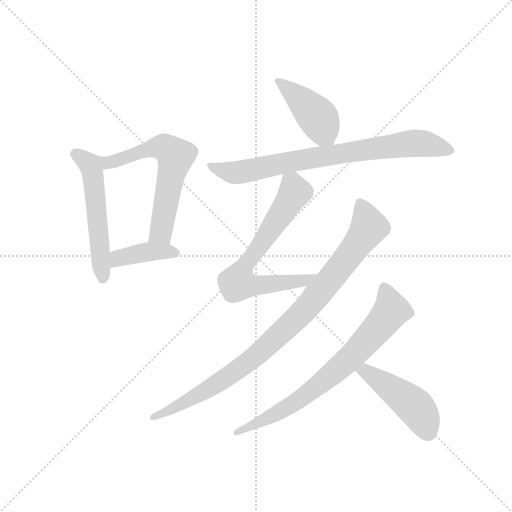
t = 0.00 s
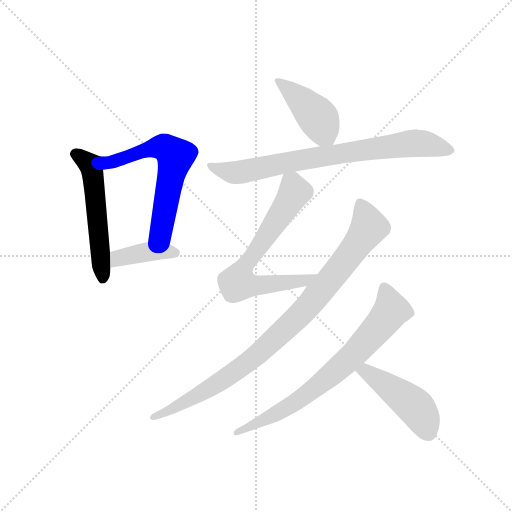
t = 1.44 s
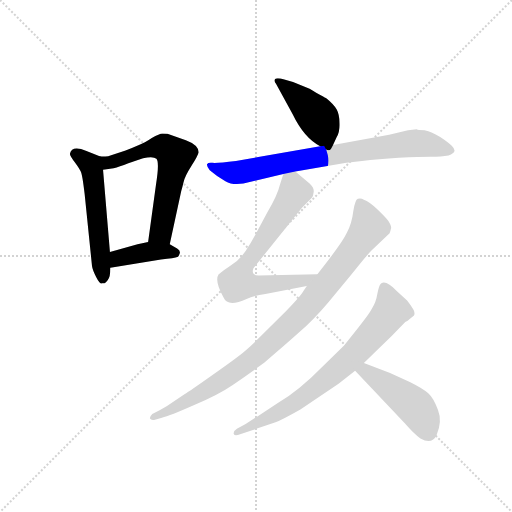
t = 2.89 s
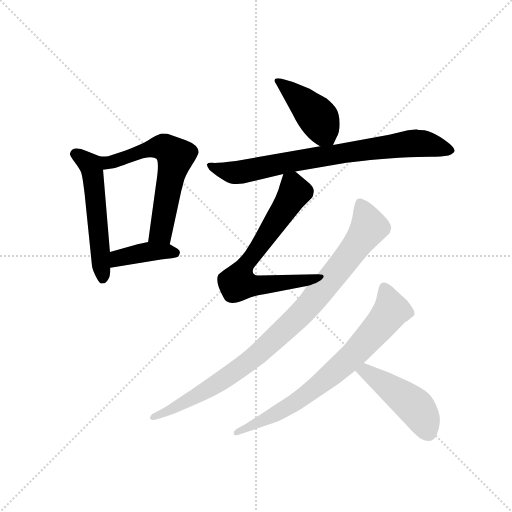
t = 4.33 s
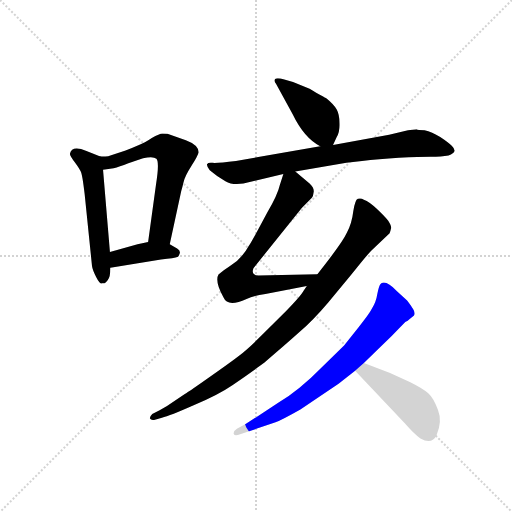
t = 5.78 s
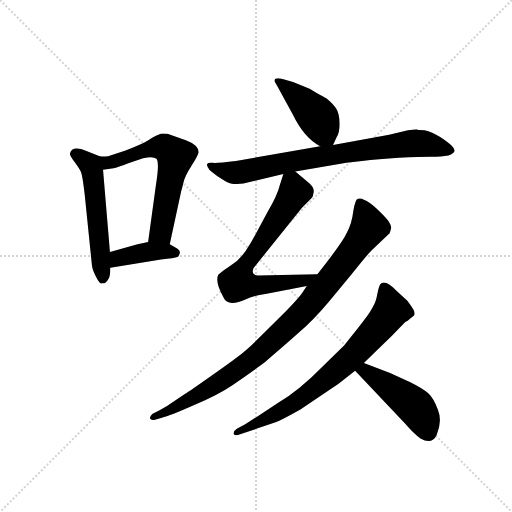
t = 7.22 s

The animated SVG that drew these frames (rendered in a browser with its animation timeline set to each time). Animation: 9 CSS @keyframes rules; one cycle of 7.22 s.

<svg version="1.1" viewBox="0 0 1024 1024" xmlns="http://www.w3.org/2000/svg">
  <g stroke="lightgray" stroke-dasharray="1,1" stroke-width="1" transform="scale(4, 4)">
    <line x1="0" y1="0" x2="256" y2="256"></line>
    <line x1="256" y1="0" x2="0" y2="256"></line>
    <line x1="128" y1="0" x2="128" y2="256"></line>
    <line x1="0" y1="128" x2="256" y2="128"></line>
  </g>
  <g transform="scale(0.92, -0.92) translate(60, -850)">
    <style type="text/css">
      
        @keyframes keyframes0 {
          from {
            stroke: blue;
            stroke-dashoffset: 547;
            stroke-width: 128;
          }
          64% {
            animation-timing-function: step-end;
            stroke: blue;
            stroke-dashoffset: 0;
            stroke-width: 128;
          }
          to {
            stroke: black;
            stroke-width: 1024;
          }
        }
        #make-me-a-hanzi-animation-0 {
          animation: keyframes0 0.6951497395833334s both;
          animation-delay: 0s;
          animation-timing-function: linear;
        }
      
        @keyframes keyframes1 {
          from {
            stroke: blue;
            stroke-dashoffset: 618;
            stroke-width: 128;
          }
          67% {
            animation-timing-function: step-end;
            stroke: blue;
            stroke-dashoffset: 0;
            stroke-width: 128;
          }
          to {
            stroke: black;
            stroke-width: 1024;
          }
        }
        #make-me-a-hanzi-animation-1 {
          animation: keyframes1 0.7529296875s both;
          animation-delay: 0.6951497395833334s;
          animation-timing-function: linear;
        }
      
        @keyframes keyframes2 {
          from {
            stroke: blue;
            stroke-dashoffset: 400;
            stroke-width: 128;
          }
          57% {
            animation-timing-function: step-end;
            stroke: blue;
            stroke-dashoffset: 0;
            stroke-width: 128;
          }
          to {
            stroke: black;
            stroke-width: 1024;
          }
        }
        #make-me-a-hanzi-animation-2 {
          animation: keyframes2 0.5755208333333334s both;
          animation-delay: 1.4480794270833335s;
          animation-timing-function: linear;
        }
      
        @keyframes keyframes3 {
          from {
            stroke: blue;
            stroke-dashoffset: 431;
            stroke-width: 128;
          }
          58% {
            animation-timing-function: step-end;
            stroke: blue;
            stroke-dashoffset: 0;
            stroke-width: 128;
          }
          to {
            stroke: black;
            stroke-width: 1024;
          }
        }
        #make-me-a-hanzi-animation-3 {
          animation: keyframes3 0.6007486979166666s both;
          animation-delay: 2.023600260416667s;
          animation-timing-function: linear;
        }
      
        @keyframes keyframes4 {
          from {
            stroke: blue;
            stroke-dashoffset: 787;
            stroke-width: 128;
          }
          72% {
            animation-timing-function: step-end;
            stroke: blue;
            stroke-dashoffset: 0;
            stroke-width: 128;
          }
          to {
            stroke: black;
            stroke-width: 1024;
          }
        }
        #make-me-a-hanzi-animation-4 {
          animation: keyframes4 0.8904622395833334s both;
          animation-delay: 2.6243489583333335s;
          animation-timing-function: linear;
        }
      
        @keyframes keyframes5 {
          from {
            stroke: blue;
            stroke-dashoffset: 694;
            stroke-width: 128;
          }
          69% {
            animation-timing-function: step-end;
            stroke: blue;
            stroke-dashoffset: 0;
            stroke-width: 128;
          }
          to {
            stroke: black;
            stroke-width: 1024;
          }
        }
        #make-me-a-hanzi-animation-5 {
          animation: keyframes5 0.8147786458333334s both;
          animation-delay: 3.514811197916667s;
          animation-timing-function: linear;
        }
      
        @keyframes keyframes6 {
          from {
            stroke: blue;
            stroke-dashoffset: 947;
            stroke-width: 128;
          }
          76% {
            animation-timing-function: step-end;
            stroke: blue;
            stroke-dashoffset: 0;
            stroke-width: 128;
          }
          to {
            stroke: black;
            stroke-width: 1024;
          }
        }
        #make-me-a-hanzi-animation-6 {
          animation: keyframes6 1.0206705729166667s both;
          animation-delay: 4.32958984375s;
          animation-timing-function: linear;
        }
      
        @keyframes keyframes7 {
          from {
            stroke: blue;
            stroke-dashoffset: 738;
            stroke-width: 128;
          }
          71% {
            animation-timing-function: step-end;
            stroke: blue;
            stroke-dashoffset: 0;
            stroke-width: 128;
          }
          to {
            stroke: black;
            stroke-width: 1024;
          }
        }
        #make-me-a-hanzi-animation-7 {
          animation: keyframes7 0.8505859375s both;
          animation-delay: 5.350260416666667s;
          animation-timing-function: linear;
        }
      
        @keyframes keyframes8 {
          from {
            stroke: blue;
            stroke-dashoffset: 465;
            stroke-width: 128;
          }
          60% {
            animation-timing-function: step-end;
            stroke: blue;
            stroke-dashoffset: 0;
            stroke-width: 128;
          }
          to {
            stroke: black;
            stroke-width: 1024;
          }
        }
        #make-me-a-hanzi-animation-8 {
          animation: keyframes8 0.62841796875s both;
          animation-delay: 6.200846354166667s;
          animation-timing-function: linear;
        }
      
    </style>
    
      <path d="M 92 516 Q 92 511 103 497 Q 114 482 116 476 Q 119 470 124 428 L 140 272 Q 141 264 149 248 Q 157 232 162 234 L 166 234 Q 168 234 174 241 Q 180 247 180 268 L 179 302 L 164 481 C 162 509 162 509 158 510 L 128 522 Q 96 535 92 516 Z" fill="lightgray"></path>
    
      <path d="M 309 319 L 334 435 Q 336 441 339 454 Q 342 467 356 489 Q 370 511 372 519 Q 371 535 344 545 L 304 559 Q 298 560 293 560 Q 287 560 270 550 Q 254 539 242 535 Q 231 530 213 523 L 180 512 Q 176 510 169 510 L 158 510 C 128 510 134 477 164 481 L 187 484 Q 199 487 219 495 L 251 506 Q 273 511 280 505 Q 287 498 279 448 L 262 324 C 258 294 303 290 309 319 Z" fill="lightgray"></path>
    
      <path d="M 180 268 L 290 286 Q 319 289 327 292 Q 329 294 331 300 Q 332 306 325 310 L 309 319 C 289 330 289 330 262 324 L 239 319 L 179 302 C 150 294 150 263 180 268 Z" fill="lightgray"></path>
    
      <path d="M 664 535 L 672 552 Q 679 564 678 583 Q 678 601 672 612 Q 666 623 650 636 Q 645 638 613 657 L 577 672 L 558 677 Q 542 682 538 678 Q 535 673 540 668 L 576 602 Q 601 550 636 532 C 657 520 657 520 664 535 Z" fill="lightgray"></path>
    
      <path d="M 846 569 L 827 567 L 786 557 L 664 535 L 636 532 L 453 500 Q 413 495 402 496 Q 392 497 390 493 Q 389 489 396 480 Q 411 467 430 456 Q 450 444 485 455 L 556 472 L 582 477 L 693 496 L 727 500 Q 762 504 807 507 Q 853 509 876 509 Q 900 509 915 512 Q 927 517 928 522 Q 929 526 922 533 Q 915 540 897 552 Q 879 564 863 567 Q 848 567 846 569 Z" fill="lightgray"></path>
    
      <path d="M 556 472 L 548 447 Q 544 428 521 388 L 492 334 Q 485 321 480 314 Q 476 306 466 294 Q 456 281 440 272 Q 424 262 415 253 Q 406 239 426 203 Q 435 181 476 200 Q 491 207 517 211 L 607 228 C 636 234 660 255 630 254 L 502 251 Q 485 252 491 267 L 596 398 L 618 420 Q 621 423 622 433 Q 623 442 613 451 L 582 477 C 563 493 563 493 556 472 Z" fill="lightgray"></path>
    
      <path d="M 607 228 L 600 218 Q 595 208 562 174 L 516 128 Q 481 93 459 76 Q 437 59 395 30 Q 354 1 341 -7 L 316 -24 Q 304 -33 287 -42 L 271 -50 Q 265 -56 266 -60 Q 268 -64 275 -63 L 292 -58 Q 309 -54 361 -31 Q 414 -9 446 13 Q 478 35 515 62 Q 561 101 591 128 Q 621 154 654 193 L 703 252 Q 738 296 747 305 L 787 343 Q 789 348 790 353 Q 792 357 784 370 Q 776 380 759 396 Q 743 412 731 416 Q 725 420 718 418 Q 712 416 708 391 Q 705 365 694 344 Q 684 322 630 254 L 607 228 Z" fill="lightgray"></path>
    
      <path d="M 731 61 L 792 120 L 821 150 Q 827 153 830 156 L 840 164 Q 843 170 838 178 Q 835 184 825 197 L 803 217 Q 774 247 765 229 Q 763 224 760 210 Q 758 195 748 178 Q 743 168 720 139 L 688 99 L 643 55 Q 589 0 544 -26 L 474 -72 L 455 -82 Q 447 -87 448 -93 Q 450 -99 462 -94 L 539 -68 Q 554 -62 593 -40 L 676 16 L 712 44 L 731 61 Z" fill="lightgray"></path>
    
      <path d="M 788 39 L 731 61 C 703 72 691 66 712 44 L 821 -71 Q 839 -92 854 -103 Q 879 -117 889 -96 Q 902 -66 892 -41 Q 883 -16 871 -5 Q 860 5 832 19 L 788 39 Z" fill="lightgray"></path>
    
    
      <clipPath id="make-me-a-hanzi-clip-0">
        <path d="M 92 516 Q 92 511 103 497 Q 114 482 116 476 Q 119 470 124 428 L 140 272 Q 141 264 149 248 Q 157 232 162 234 L 166 234 Q 168 234 174 241 Q 180 247 180 268 L 179 302 L 164 481 C 162 509 162 509 158 510 L 128 522 Q 96 535 92 516 Z"></path>
      </clipPath>
      <path clip-path="url(#make-me-a-hanzi-clip-0)" d="M 102 516 L 136 492 L 140 480 L 164 244" fill="none" id="make-me-a-hanzi-animation-0" stroke-dasharray="419 838" stroke-linecap="round"></path>
    
      <clipPath id="make-me-a-hanzi-clip-1">
        <path d="M 309 319 L 334 435 Q 336 441 339 454 Q 342 467 356 489 Q 370 511 372 519 Q 371 535 344 545 L 304 559 Q 298 560 293 560 Q 287 560 270 550 Q 254 539 242 535 Q 231 530 213 523 L 180 512 Q 176 510 169 510 L 158 510 C 128 510 134 477 164 481 L 187 484 Q 199 487 219 495 L 251 506 Q 273 511 280 505 Q 287 498 279 448 L 262 324 C 258 294 303 290 309 319 Z"></path>
      </clipPath>
      <path clip-path="url(#make-me-a-hanzi-clip-1)" d="M 164 504 L 179 497 L 289 531 L 301 528 L 321 510 L 288 344 L 271 331" fill="none" id="make-me-a-hanzi-animation-1" stroke-dasharray="490 980" stroke-linecap="round"></path>
    
      <clipPath id="make-me-a-hanzi-clip-2">
        <path d="M 180 268 L 290 286 Q 319 289 327 292 Q 329 294 331 300 Q 332 306 325 310 L 309 319 C 289 330 289 330 262 324 L 239 319 L 179 302 C 150 294 150 263 180 268 Z"></path>
      </clipPath>
      <path clip-path="url(#make-me-a-hanzi-clip-2)" d="M 187 274 L 197 289 L 206 292 L 268 304 L 321 300" fill="none" id="make-me-a-hanzi-animation-2" stroke-dasharray="272 544" stroke-linecap="round"></path>
    
      <clipPath id="make-me-a-hanzi-clip-3">
        <path d="M 664 535 L 672 552 Q 679 564 678 583 Q 678 601 672 612 Q 666 623 650 636 Q 645 638 613 657 L 577 672 L 558 677 Q 542 682 538 678 Q 535 673 540 668 L 576 602 Q 601 550 636 532 C 657 520 657 520 664 535 Z"></path>
      </clipPath>
      <path clip-path="url(#make-me-a-hanzi-clip-3)" d="M 543 674 L 627 599 L 656 544" fill="none" id="make-me-a-hanzi-animation-3" stroke-dasharray="303 606" stroke-linecap="round"></path>
    
      <clipPath id="make-me-a-hanzi-clip-4">
        <path d="M 846 569 L 827 567 L 786 557 L 664 535 L 636 532 L 453 500 Q 413 495 402 496 Q 392 497 390 493 Q 389 489 396 480 Q 411 467 430 456 Q 450 444 485 455 L 556 472 L 582 477 L 693 496 L 727 500 Q 762 504 807 507 Q 853 509 876 509 Q 900 509 915 512 Q 927 517 928 522 Q 929 526 922 533 Q 915 540 897 552 Q 879 564 863 567 Q 848 567 846 569 Z"></path>
      </clipPath>
      <path clip-path="url(#make-me-a-hanzi-clip-4)" d="M 397 489 L 459 475 L 632 509 L 835 538 L 869 537 L 919 524" fill="none" id="make-me-a-hanzi-animation-4" stroke-dasharray="659 1318" stroke-linecap="round"></path>
    
      <clipPath id="make-me-a-hanzi-clip-5">
        <path d="M 556 472 L 548 447 Q 544 428 521 388 L 492 334 Q 485 321 480 314 Q 476 306 466 294 Q 456 281 440 272 Q 424 262 415 253 Q 406 239 426 203 Q 435 181 476 200 Q 491 207 517 211 L 607 228 C 636 234 660 255 630 254 L 502 251 Q 485 252 491 267 L 596 398 L 618 420 Q 621 423 622 433 Q 623 442 613 451 L 582 477 C 563 493 563 493 556 472 Z"></path>
      </clipPath>
      <path clip-path="url(#make-me-a-hanzi-clip-5)" d="M 565 462 L 575 450 L 578 427 L 476 278 L 456 235 L 505 229 L 602 240 L 623 253" fill="none" id="make-me-a-hanzi-animation-5" stroke-dasharray="566 1132" stroke-linecap="round"></path>
    
      <clipPath id="make-me-a-hanzi-clip-6">
        <path d="M 607 228 L 600 218 Q 595 208 562 174 L 516 128 Q 481 93 459 76 Q 437 59 395 30 Q 354 1 341 -7 L 316 -24 Q 304 -33 287 -42 L 271 -50 Q 265 -56 266 -60 Q 268 -64 275 -63 L 292 -58 Q 309 -54 361 -31 Q 414 -9 446 13 Q 478 35 515 62 Q 561 101 591 128 Q 621 154 654 193 L 703 252 Q 738 296 747 305 L 787 343 Q 789 348 790 353 Q 792 357 784 370 Q 776 380 759 396 Q 743 412 731 416 Q 725 420 718 418 Q 712 416 708 391 Q 705 365 694 344 Q 684 322 630 254 L 607 228 Z"></path>
      </clipPath>
      <path clip-path="url(#make-me-a-hanzi-clip-6)" d="M 723 408 L 742 356 L 687 278 L 598 171 L 507 85 L 429 27 L 315 -40 L 272 -57" fill="none" id="make-me-a-hanzi-animation-6" stroke-dasharray="819 1638" stroke-linecap="round"></path>
    
      <clipPath id="make-me-a-hanzi-clip-7">
        <path d="M 731 61 L 792 120 L 821 150 Q 827 153 830 156 L 840 164 Q 843 170 838 178 Q 835 184 825 197 L 803 217 Q 774 247 765 229 Q 763 224 760 210 Q 758 195 748 178 Q 743 168 720 139 L 688 99 L 643 55 Q 589 0 544 -26 L 474 -72 L 455 -82 Q 447 -87 448 -93 Q 450 -99 462 -94 L 539 -68 Q 554 -62 593 -40 L 676 16 L 712 44 L 731 61 Z"></path>
      </clipPath>
      <path clip-path="url(#make-me-a-hanzi-clip-7)" d="M 776 223 L 789 172 L 698 69 L 588 -20 L 455 -90" fill="none" id="make-me-a-hanzi-animation-7" stroke-dasharray="610 1220" stroke-linecap="round"></path>
    
      <clipPath id="make-me-a-hanzi-clip-8">
        <path d="M 788 39 L 731 61 C 703 72 691 66 712 44 L 821 -71 Q 839 -92 854 -103 Q 879 -117 889 -96 Q 902 -66 892 -41 Q 883 -16 871 -5 Q 860 5 832 19 L 788 39 Z"></path>
      </clipPath>
      <path clip-path="url(#make-me-a-hanzi-clip-8)" d="M 722 42 L 735 43 L 842 -34 L 859 -57 L 871 -90" fill="none" id="make-me-a-hanzi-animation-8" stroke-dasharray="337 674" stroke-linecap="round"></path>
    
  </g>
</svg>
